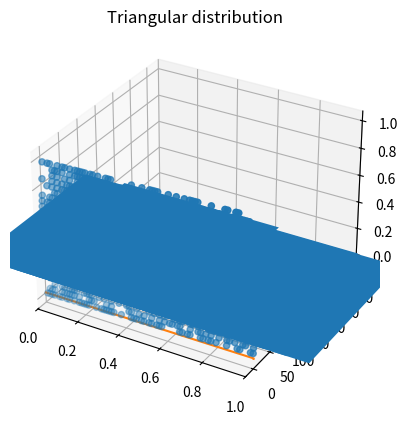

Write Python code to recreate this figure.
import matplotlib.pyplot as plt
from mpl_toolkits.mplot3d import Axes3D
import numpy as np
import math

# Define a function responsible for generating
# a sequence of random numbers.
def lcg(seed=1, a=1229, c=1, mod=2048):
    seed = float(seed)
    a = float(a)
    c = float(c)
    mod = float(mod)
    rand_nums = []
    for i in range(3000):
        seed = (a * seed + c) % mod
        rand_nums.append(seed / mod)

# Split the sequence into 3 parts
# to plot the random numbers inside a cube in 3D.
    x = []
    y = []
    z = []
    for i in range(1000):
        x.append(rand_nums[i*3])
        y.append(rand_nums[i*3+1])
        z.append(rand_nums[i*3+2])

# Bad property: check for Marsaglia effect, i.e. whether unpopulated hyperplanes occur.
# Good property: distribution (histogram)
    fig = plt.figure()
    ax = fig.add_subplot(111, projection='3d')
    ax.scatter(x, y, z)
    plt.show()
    plt.hist(rand_nums, bins=np.arange(0,1,0.1))
    plt.show()

def random_generator():
# II. Generate random numbers with triangular distribution
# PDF: P(x) = 2x = 2 (x-a) / ((b-a)(c-a)) = D'(x) --> b=1, c=1, 0<=x<=1
# CDF: D(x) = x^2, 0<=x<=1
# Inverse of CDF = D^(-1) (x) = sqrt((D(b) - D(a)) * x) = sqrt(x)
    p = [0 for i in range(1001)]
    for i in range(1,1000001):
        x = np.random.random()
        y = math.sqrt(x)
        y = int(round(y, 3) * 1000)
        p[y] += 1000

    p = [float(pp)/1000000 for pp in p]
    xs = [0.001 * xx for xx in range(0,1001)]
    axes = plt.gca()
    axes.set_xlim([0,1])
    plt.plot(xs, p)
    plt.title('Triangular distribution')
    plt.show()

if __name__ == '__main__':
    lcg()
    random_generator()

